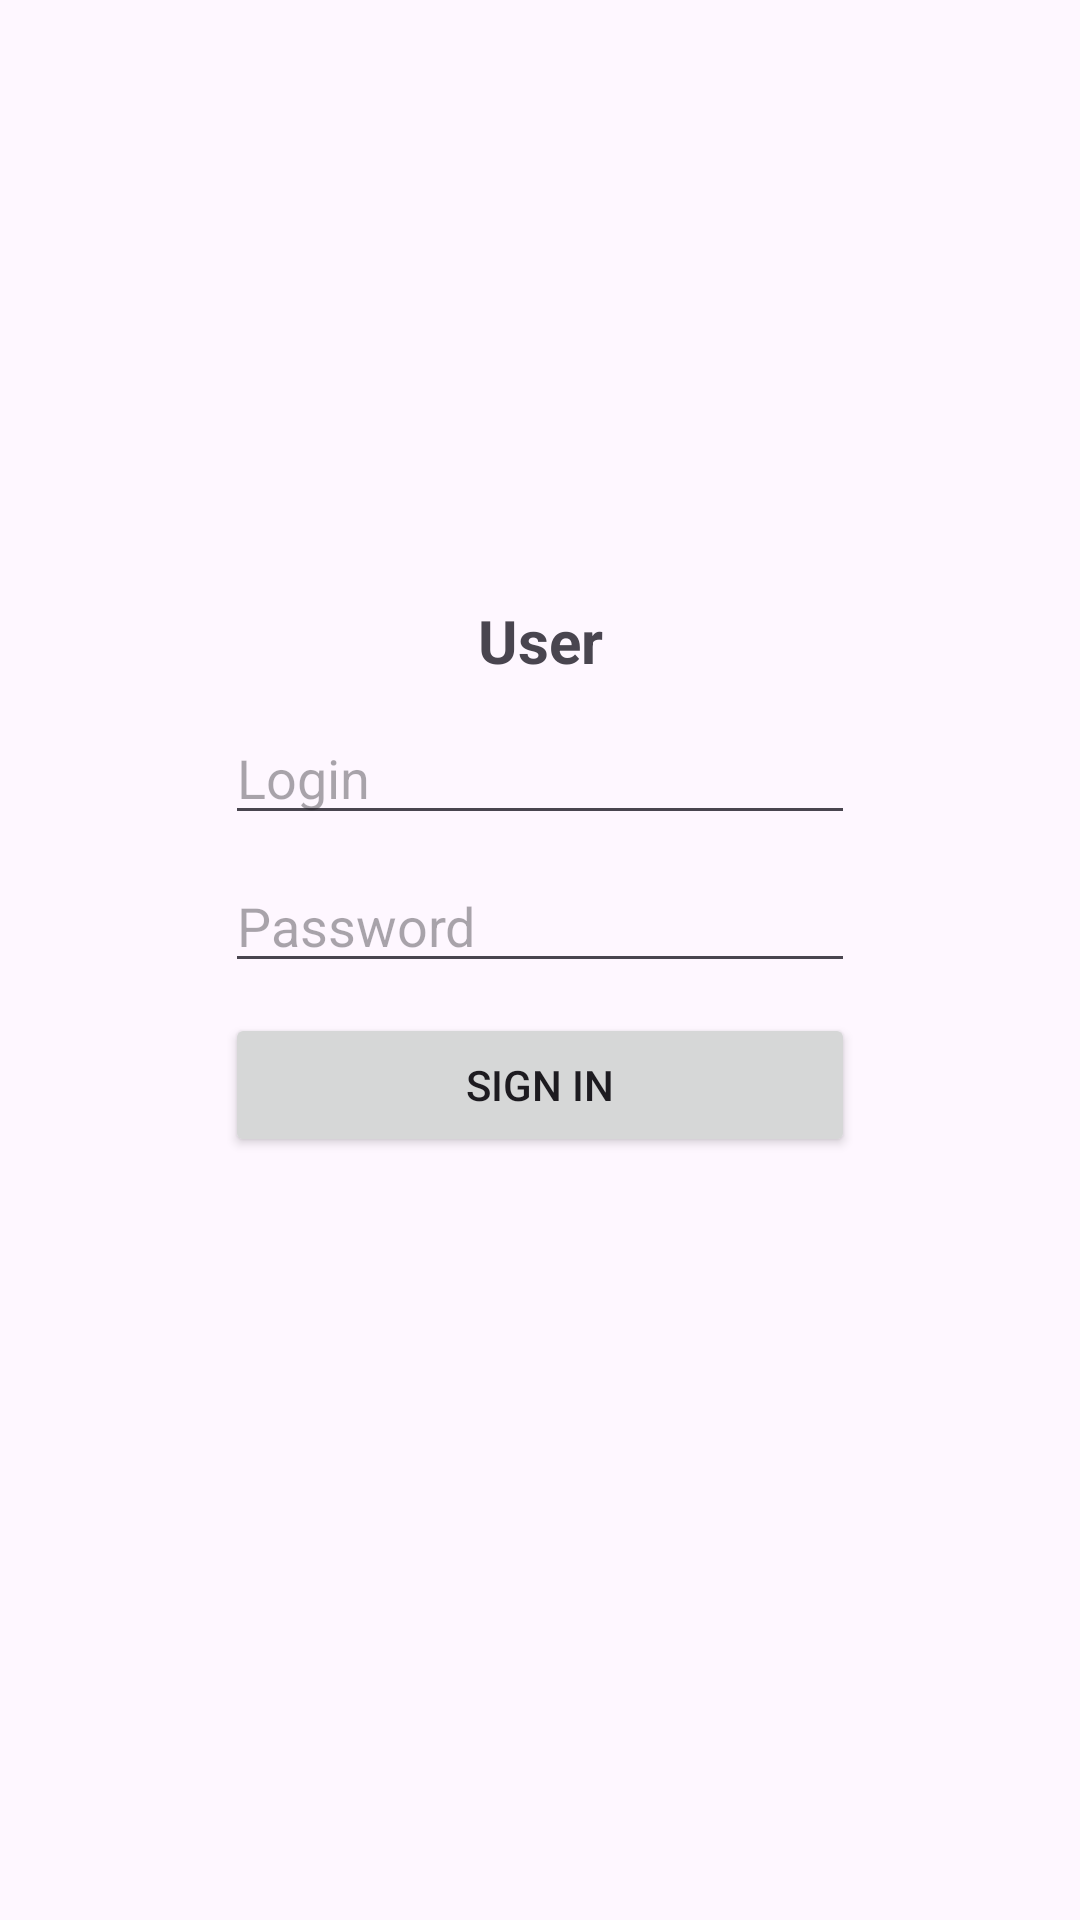

The Android layout XML behind this screen, and the referenced resources:
<!-- AndroidManifest.xml: application theme Theme.KubsuAppMobile -->
<!-- res/layout/fragment_auth.xml -->
<?xml version="1.0" encoding="utf-8"?>
<androidx.constraintlayout.widget.ConstraintLayout xmlns:android="http://schemas.android.com/apk/res/android"
    xmlns:app="http://schemas.android.com/apk/res-auto"
    xmlns:tools="http://schemas.android.com/tools"
    android:layout_width="match_parent"
    android:layout_height="match_parent"
    tools:context=".ui.main.auth.AuthFragment">

    <TextView
        android:id="@+id/name"
        android:layout_width="wrap_content"
        android:layout_height="wrap_content"
        android:layout_marginTop="200dp"
        android:text="User"
        android:textSize="20sp"
        android:textStyle="bold"
        app:layout_constraintEnd_toEndOf="parent"
        app:layout_constraintStart_toStartOf="parent"
        app:layout_constraintTop_toTopOf="parent" />

    <Button
        android:id="@+id/bNext"
        android:layout_width="0dp"
        android:layout_height="wrap_content"
        android:text="Next"
        android:visibility="gone"
        app:layout_constraintBottom_toBottomOf="parent"
        app:layout_constraintEnd_toEndOf="parent"
        app:layout_constraintStart_toStartOf="parent" />

    <EditText
        android:id="@+id/login"
        android:layout_width="wrap_content"
        android:layout_height="wrap_content"
        android:layout_marginTop="10dp"
        android:ems="10"
        android:hint="Login"
        android:inputType="text"
        app:layout_constraintEnd_toEndOf="parent"
        app:layout_constraintStart_toStartOf="parent"
        app:layout_constraintTop_toBottomOf="@+id/name" />

    <EditText
        android:id="@+id/password"
        android:layout_width="wrap_content"
        android:layout_height="wrap_content"
        android:layout_marginTop="8dp"
        android:ems="10"
        android:hint="Password"
        android:inputType="textPassword"
        app:layout_constraintEnd_toEndOf="parent"
        app:layout_constraintStart_toStartOf="parent"
        app:layout_constraintTop_toBottomOf="@+id/login" />

    <Button
        android:id="@+id/bSignIn"
        android:layout_width="0dp"
        android:layout_height="wrap_content"
        android:layout_marginTop="10dp"
        android:text="SIGN IN"
        app:layout_constraintEnd_toEndOf="@+id/password"
        app:layout_constraintStart_toStartOf="@+id/password"
        app:layout_constraintTop_toBottomOf="@+id/password" />

    <TextView
        android:id="@+id/errorMessage"
        android:layout_width="wrap_content"
        android:layout_height="wrap_content"
        android:textColor="#FF0000"
        app:layout_constraintBottom_toTopOf="@+id/name"
        app:layout_constraintEnd_toEndOf="parent"
        app:layout_constraintStart_toStartOf="parent"
        app:layout_constraintTop_toTopOf="parent" />
</androidx.constraintlayout.widget.ConstraintLayout>
<!-- resources referenced by this layout -->
<resources>
  <style name="Theme.KubsuAppMobile" parent="Base.Theme.KubsuAppMobile" />
  <style name="Base.Theme.KubsuAppMobile" parent="Theme.Material3.DayNight.NoActionBar">
          
          
      </style>
</resources>
